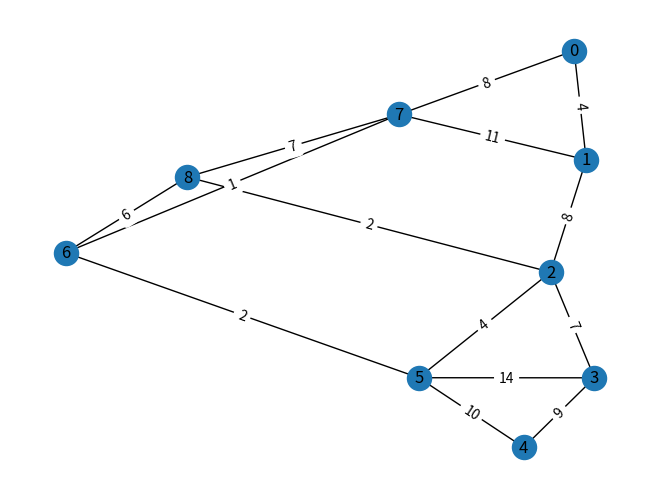

Generate this figure with matplotlib:
# Class Graph
class Graph(object):
    def __init__(self, vertices):
        self.V = vertices
        self.graph = [[0 for column in range(vertices)] for row in range(vertices)]

    def printSolution(self, dist):
        print("Vertex \tDistance from Source")
        for node in range(self.V):
            print(node, "\t", dist[node])

    def minDistance(self, dist, sptSet):
        min = float("inf")
        for v in range(self.V):
            if dist[v] < min and sptSet[v] == False:
                min = dist[v]
                min_index = v
        return min_index

    def dijkstra(self, src):
        dist = [float("inf")] * self.V
        dist[src] = 0
        sptSet = [False] * self.V
        for cout in range(self.V):
            u = self.minDistance(dist, sptSet)
            sptSet[u] = True
            for v in range(self.V):
                if self.graph[u][v] > 0 and sptSet[v] == False and dist[v] > dist[u] + self.graph[u][v]:
                    dist[v] = dist[u] + self.graph[u][v]
        self.printSolution(dist)

    # Complexity: O(V^2)

    # Algorithm pseudocode:
    '''
    1.  Create a set sptSet (shortest path tree set) that keeps track of vertices included in shortest path tree,
        i.e., whose minimum distance from source is calculated and finalized. Initially, this set is empty.
    2.  Assign a distance value to all vertices in the input graph. Initialize all distance values as INFINITE. 
        Assign distance value as 0 for the source vertex so that it is picked first.
    3.  While sptSet doesn’t include all vertices
        a. Pick a vertex u which is not there in sptSet and has minimum distance value.
        b. Include u to sptSet.
        c. Update distance value of all adjacent vertices of u. To update the distance values, iterate through all 
            adjacent vertices. For every adjacent vertex v, if sum of distance value of u (from source) and weight of 
            edge u-v, is less than the distance value of v, then update the distance value of v.
    '''


# Visualize the graph and shortest path with networkx
import networkx as nx
import matplotlib.pyplot as plt


def visualize_graph(graph):
    G = nx.Graph()
    for i in range(len(graph)):
        for j in range(len(graph)):
            if graph[i][j] != 0:
                G.add_edge(i, j, weight=graph[i][j])
    pos = nx.spring_layout(G)
    nx.draw(G, pos, with_labels=True)
    edge_labels = nx.get_edge_attributes(G, 'weight')
    nx.draw_networkx_edge_labels(G, pos, edge_labels=edge_labels)
    plt.show()


# Main
if __name__ == "__main__":
    g = Graph(9)
    g.graph = [[0, 4, 0, 0, 0, 0, 0, 8, 0],
               [4, 0, 8, 0, 0, 0, 0, 11, 0],
               [0, 8, 0, 7, 0, 4, 0, 0, 2],
               [0, 0, 7, 0, 9, 14, 0, 0, 0],
               [0, 0, 0, 9, 0, 10, 0, 0, 0],
               [0, 0, 4, 14, 10, 0, 2, 0, 0],
               [0, 0, 0, 0, 0, 2, 0, 1, 6],
               [8, 11, 0, 0, 0, 0, 1, 0, 7],
               [0, 0, 2, 0, 0, 0, 6, 7, 0]]
    g.dijkstra(0)
    visualize_graph(g.graph)
